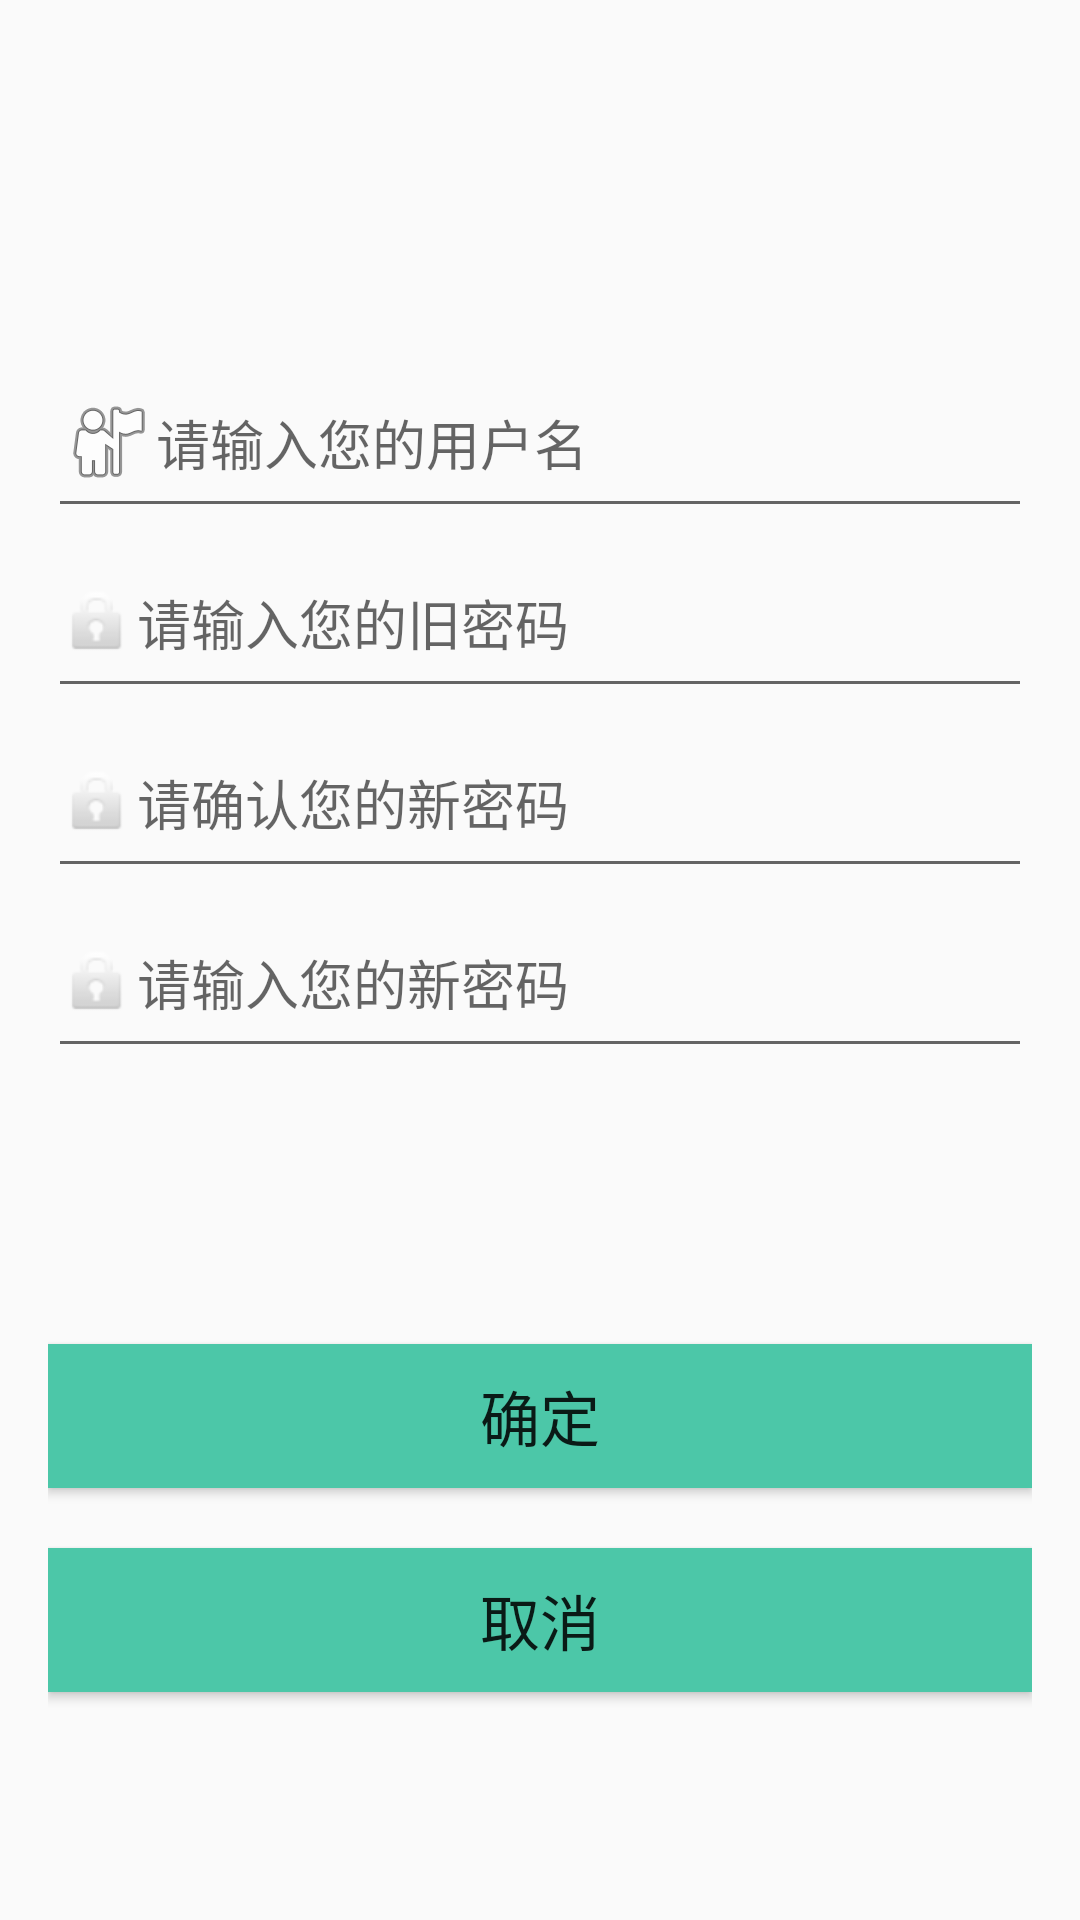

This screen was rendered from an Android layout file. Write that file and the resources it references.
<!-- AndroidManifest.xml: application theme Theme.AppCompat.Light.NoActionBar -->
<!-- res/layout/activity_resetpwd.xml -->
<?xml version="1.0" encoding="utf-8"?>
<RelativeLayout xmlns:android="http://schemas.android.com/apk/res/android"
    android:layout_width="match_parent"
    android:layout_height="match_parent"
    android:paddingBottom="@dimen/activity_vertical_margin"
    android:paddingLeft="@dimen/activity_horizontal_margin"
    android:paddingRight="@dimen/activity_horizontal_margin"
    android:paddingTop="@dimen/activity_vertical_margin"
    android:weightSum="1">

    <EditText
        android:drawableLeft="@android:drawable/ic_menu_myplaces"
        android:layout_width="fill_parent"
        android:layout_height="60dp"
        android:inputType="textPersonName"
        android:ems="10"
        android:id="@+id/username"
        android:layout_alignParentTop="true"
        android:hint="请输入您的用户名"
        android:layout_marginTop="100dp"
        />



    <EditText
        android:drawableLeft="@android:drawable/ic_lock_idle_lock"
        android:layout_width="fill_parent"
        android:layout_height="60dp"
        android:inputType="textPassword"
        android:ems="10"
        android:id="@+id/old_password"
        android:hint="请输入您的旧密码"
        android:layout_below="@+id/username"  />



    <EditText
        android:drawableLeft="@android:drawable/ic_lock_idle_lock"
        android:layout_width="fill_parent"
        android:layout_height="60dp"
        android:inputType="textPassword"
        android:ems="10"
        android:id="@+id/password"
        android:layout_below="@+id/old_password"
        android:layout_centerHorizontal="true"
        android:hint="请确认您的新密码"
        />
    <EditText
        android:drawableLeft="@android:drawable/ic_lock_idle_lock"
        android:layout_width="fill_parent"
        android:layout_height="60dp"
        android:inputType="textPassword"
        android:ems="10"
        android:id="@+id/re_password"
        android:hint="请输入您的新密码"
        android:layout_below="@+id/password"
        android:layout_alignParentLeft="true"
        android:layout_alignParentStart="true" />
    <Button
        android:layout_width="fill_parent"
        android:layout_height="wrap_content"
        android:text="确定"
        android:id="@+id/btn_submit"
        android:textSize="20dp"
        android:background="@color/color_title_bg"
        android:layout_marginTop="92dp"
        android:layout_below="@+id/re_password"
        android:layout_alignParentLeft="true"
        android:layout_alignParentStart="true" />
    <Button
        android:layout_width="fill_parent"
        android:layout_height="wrap_content"
        android:text="取消"
        android:id="@+id/btn_cancel"
        android:textSize="20dp"
        android:background="@color/color_title_bg"
        android:layout_below="@+id/btn_submit"
        android:layout_alignParentLeft="true"
        android:layout_alignParentStart="true"
        android:layout_marginTop="20dp" />


</RelativeLayout>
<!-- resources referenced by this layout -->
<resources>
  <color name="color_title_bg">#4cc7a8</color>
  <dimen name="activity_horizontal_margin">16dp</dimen>
  <dimen name="activity_vertical_margin">16dp</dimen>
</resources>
